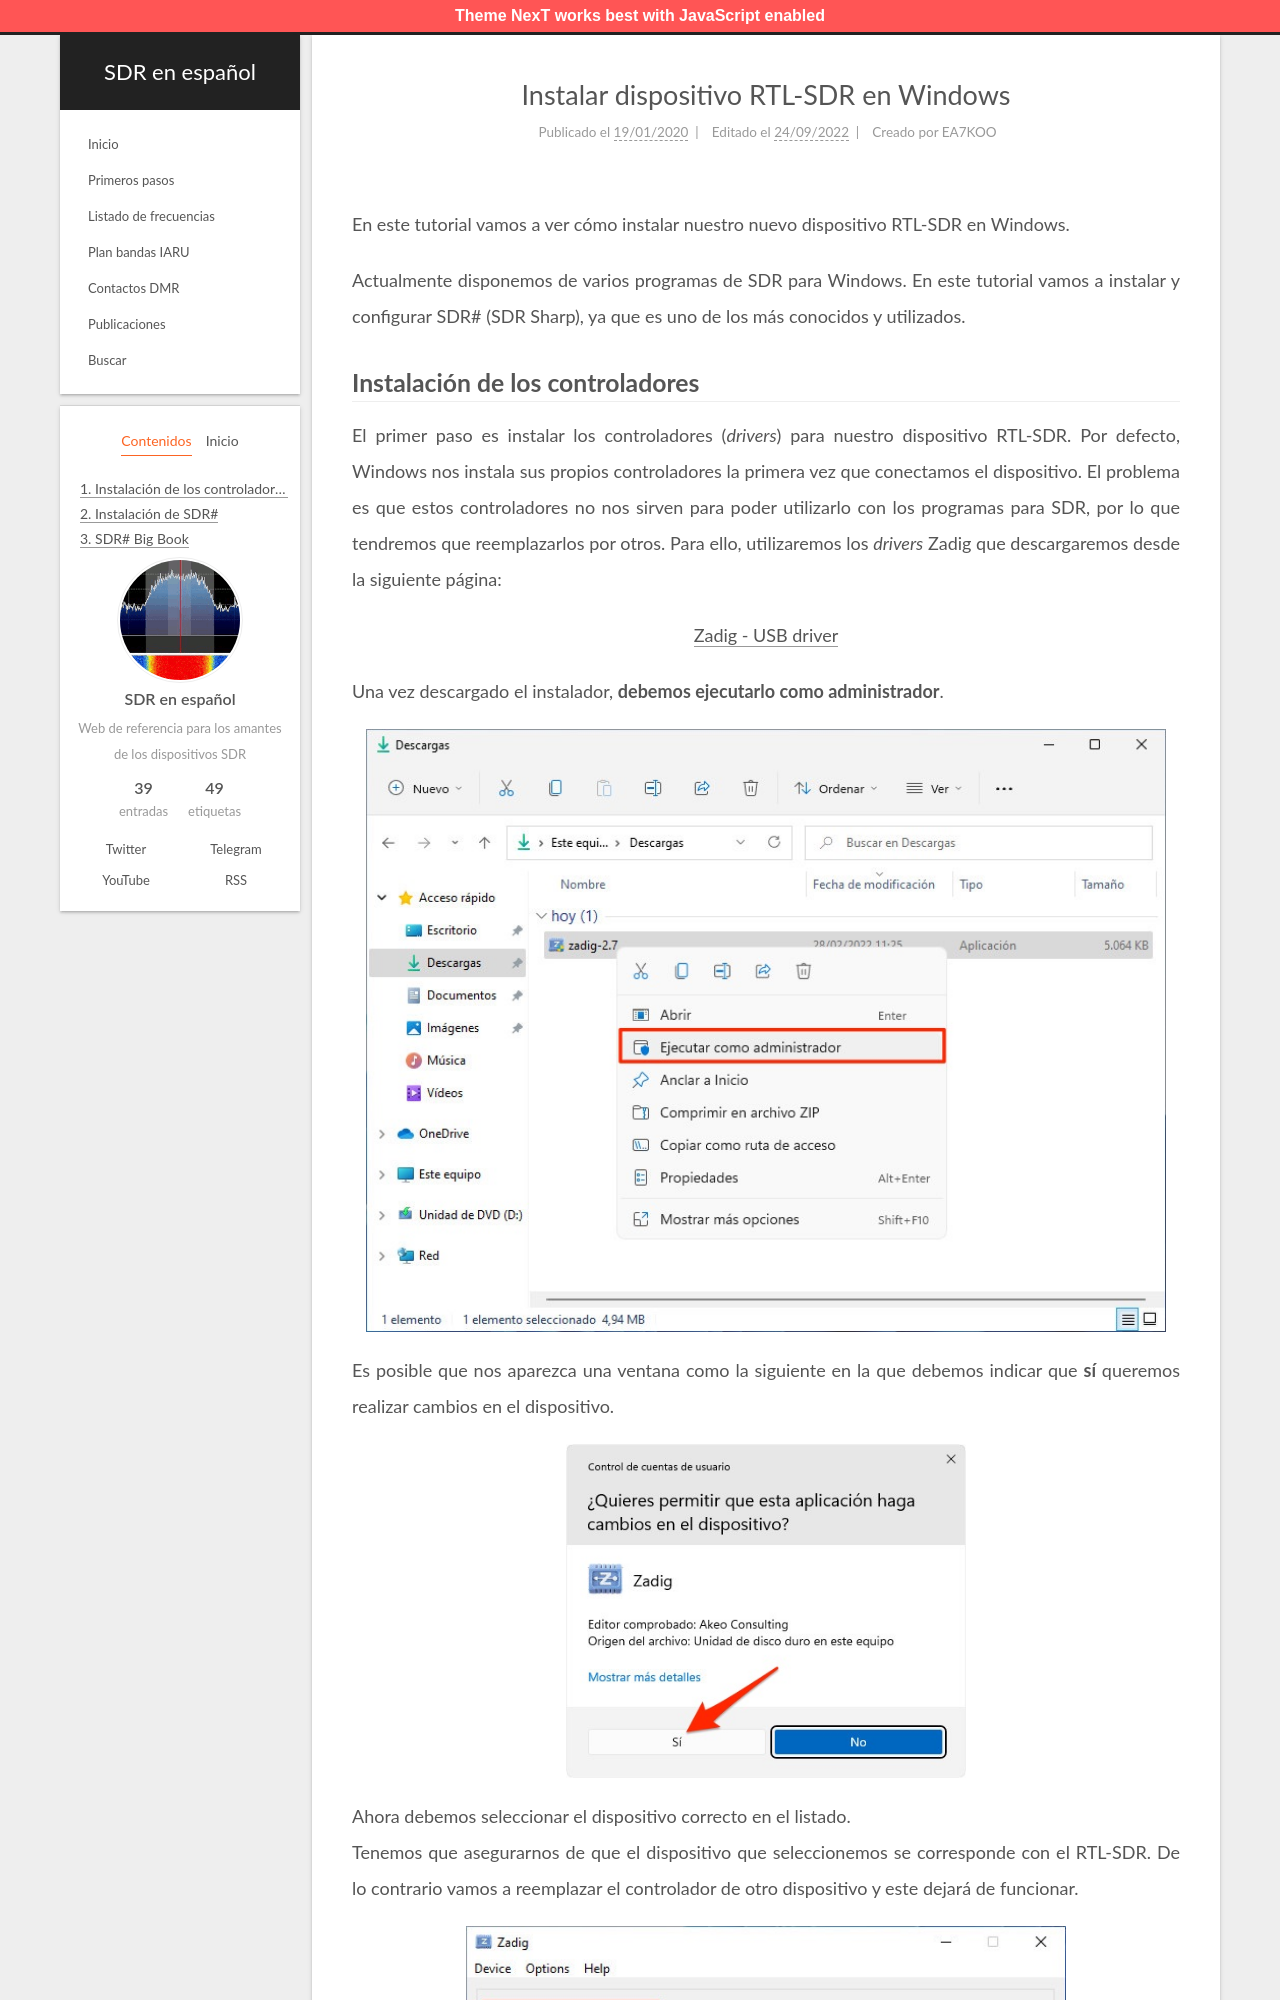

repository: albertomn86/sdr-es · page: instalacion-rtlsdr-windows/index.html · generator: jekyll

---
title: Instalar dispositivo RTL-SDR en Windows
date: 2020-01-19 19:26:40
updated: 2022-09-24 18:26:42
tags: [RTL-SDR, SDRSharp, Windows, Instalación]
author: EA7KOO
description: En este tutorial veremos cómo instalar nuestro dispositivo RTL-SDR en Windows y usarlo con SDR# (SDR Sharp).
---

En este tutorial vamos a ver cómo instalar nuestro nuevo dispositivo RTL-SDR en Windows.

Actualmente disponemos de varios programas de SDR para Windows. En este tutorial vamos a instalar y configurar SDR# (SDR Sharp), ya que es uno de los más conocidos y utilizados.

<!-- more -->
